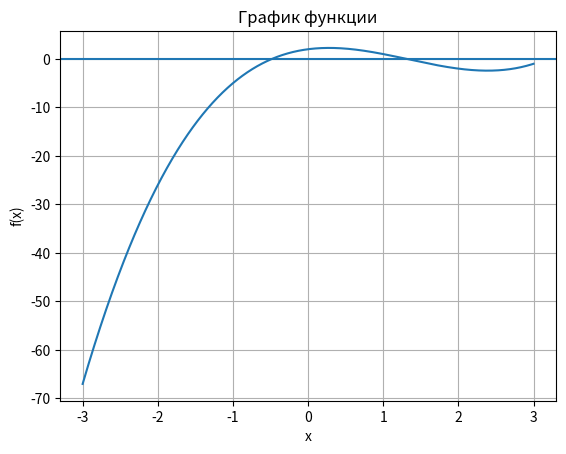

Write Python code to recreate this figure.
import math
import time
import numpy as np
import matplotlib.pyplot as plt

# ===================== НАСТРОЙКИ =====================

eps = 1e-5

# ===================== ФУНКЦИЯ =======================

# Пример:
# 2^(x-0.1) - 1 = 0

def f(x):
	# return 2**(x - 0.1) - 1
	return x**3-4*x**2+2*x+2
# Производная для метода Ньютона
# d/dx [2^(x-0.1)] = ln(2) * 2^(x-0.1)

def df(x):
	# return math.log(2) * 2**(x - 0.1)
	return 3*x**2-8*x+2


# ===================== ГРАФИК ========================

def draw_graph(a, b):

	x = np.linspace(a, b, 1000)
	y = [f(i) for i in x]

	plt.plot(x, y)
	plt.axhline(0)
	plt.grid()

	plt.xlabel("x")
	plt.ylabel("f(x)")
	plt.title("График функции")

	plt.show()


# ================== ПОЛОВИННОЕ ДЕЛЕНИЕ ==================

def bisection(a, b, eps):

	iter_count = 0
	start = time.time()

	while abs(b - a) > eps:
		c = (a + b) / 2
		if f(a) * f(c) < 0:
			b = c
		else:
			a = c
		iter_count += 1
	x = (a + b) / 2

	work_time = time.time() - start

	return x, iter_count, work_time


# ===================== НЬЮТОН =====================

def newton(x0, eps):
	iter_count = 0
	start = time.time()

	while True:
		x1 = x0 - f(x0) / df(x0)
		if abs(x1 - x0) < eps:
			break
		x0 = x1
		iter_count += 1
	work_time = time.time() - start
	return x1, iter_count, work_time


# ===================== СЕКУЩИЕ =====================

def secant(x0, x1, eps):
	iter_count = 0
	start = time.time()

	while True:
		x2 = x1 - f(x1) * (x1 - x0) / (f(x1) - f(x0))
		if abs(x2 - x1) < eps:
			break
		x0 = x1
		x1 = x2
		iter_count += 1
	work_time = time.time() - start
	return x2, iter_count, work_time


# ===================== ТАБЛИЦА =====================

def print_table():
	print()
	print("=" * 95)
	print(f"{'Метод':^25} | {'Корень':^20} | {'Итерации':^15} | {'Время':^15}")
	print("=" * 95)

	# -------- Половинное деление --------

	x, it, t = bisection(0, 1, eps)
	print(f"{'Половинное деление':^25} | "
	   f"{x:^20.10f} | "
	   f"{it:^15} | "
	   f"{t:^15.6f}")
	print("-" * 95)

	# -------- Ньютон --------

	x, it, t = newton(1, eps)
	print(f"{'Ньютон':^25} | "
	   f"{x:^20.10f} | "
	   f"{it:^15} | "
	   f"{t:^15.6f}")
	print("-" * 95)

	# -------- Секущие --------

	x, it, t = secant(0, 1, eps)
	print(f"{'Секущие':^25} | "
	   f"{x:^20.10f} | "
	   f"{it:^15} | "
	   f"{t:^15.6f}")
	print("=" * 95)


# ===================== ЗАПУСК =====================

draw_graph(-3, 3)

print_table()
